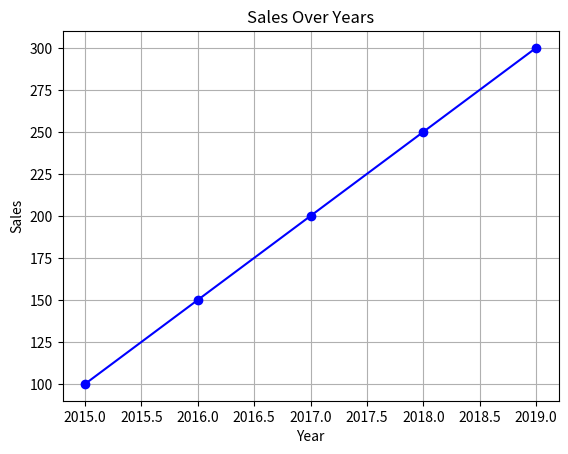

Recreate this plot in Python.
import pandas as pd
import matplotlib.pyplot as plt
import seaborn as sns


def p1():
    # 示例数据
    data = {'Year': [2015, 2016, 2017, 2018, 2019, 2020],
            'Sales': [100, 150, 200, 250, 300, 350]}
    df = pd.DataFrame(data)

    # 绘制折线图
    df.plot(kind='line', x='Year', y='Sales', title='Sales Over Years', xlabel='Year', ylabel='Sales', figsize=(10, 6))
    plt.show()


def p2():
    # 示例数据
    data = {'Category': ['A', 'B', 'C', 'D'],
            'Value': [10, 15, 7, 12]}
    df = pd.DataFrame(data)

    # 绘制柱状图
    df.plot(kind='bar', x='Category', y='Value', title='Category Values', xlabel='Category', ylabel='Value',
            figsize=(8, 5))
    plt.show()


def p3():
    # 示例数据
    data = {'Height': [150, 160, 170, 180, 190],
            'Weight': [50, 60, 70, 80, 90]}
    df = pd.DataFrame(data)

    # 绘制散点图
    df.plot(kind='scatter', x='Height', y='Weight', title='Height vs Weight', xlabel='Height (cm)',
            ylabel='Weight (kg)', figsize=(8, 5))
    plt.show()


def p4():
    # 示例数据
    data = {'Scores': [55, 70, 85, 90, 60, 75, 80, 95, 100, 65]}
    df = pd.DataFrame(data)

    # 绘制直方图
    df.plot(kind='hist', y='Scores', bins=5, title='Scores Distribution', xlabel='Scores', figsize=(8, 5))
    plt.show()


def p5():
    # 示例数据
    data = {'Scores': [55, 70, 85, 90, 60, 75, 80, 95, 100, 65]}
    df = pd.DataFrame(data)

    # 绘制箱线图
    df.plot(kind='box', title='Scores Boxplot', ylabel='Scores', figsize=(8, 5))
    plt.show()


def p6():
    # 示例数据
    data = {'Category': ['A', 'B', 'C', 'D'],
            'Value': [10, 15, 7, 12]}
    df = pd.DataFrame(data)

    # 绘制饼图
    df.plot(kind='pie', y='Value', labels=df['Category'], autopct='%1.1f%%', title='Category Proportions',
            figsize=(8, 5))
    plt.show()


def p7():
    # 示例数据
    data = {'A': [1, 2, 3], 'B': [4, 5, 6], 'C': [7, 8, 9]}
    df = pd.DataFrame(data)

    # 绘制热力图
    sns.heatmap(df.corr(), annot=True, cmap='coolwarm')
    plt.show()


def p8():
    # 示例数据
    data = {'A': [1, 2, 3], 'B': [4, 5, 6], 'C': [7, 8, 9]}
    df = pd.DataFrame(data)

    sns.pairplot(df)
    plt.show()


def p9():
    # 示例数据
    data = {'Year': [2015, 2016, 2017, 2018, 2019],
            'Sales': [100, 150, 200, 250, 300]}
    df = pd.DataFrame(data)

    # 绘制折线图
    plt.plot(df['Year'], df['Sales'], color='blue', marker='o')

    # 自定义
    plt.title('Sales Over Years')
    plt.xlabel('Year')
    plt.ylabel('Sales')
    plt.grid(True)

    # 显示
    plt.show()


if __name__ == "__main__":
    p9()
